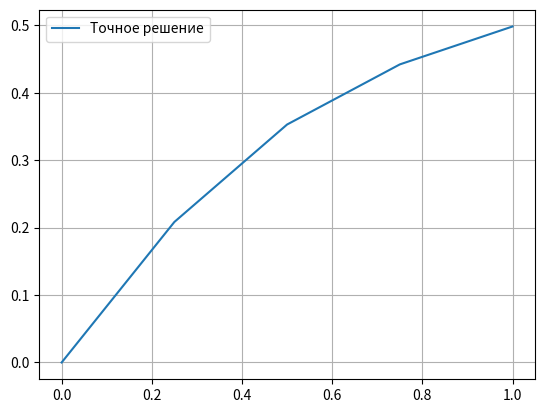

The matplotlib source for this figure: (Note: this script raises an exception after producing the figure.)
import math
from scipy.integrate import odeint
import numpy
from matplotlib import pylab
a = 0
b = 1
y0 = 0
epsilon = 0.0001


def f(y, x):
    return (0.9*(1-y**2))/((1+1.5)*(x**2)+(y**2)+1)

def runge_kutta(x, step):
    if x <= a:
        return y0
    prev_x = x - step
    prev_y = runge_kutta(prev_x, step)
    F1 = f(prev_y, prev_x)
    F2 = f(prev_y + (step / 2) * F1, prev_x + step / 2)
    F3 = f(prev_y + (step / 2) * F2, prev_x + step / 2)
    F4 = f(prev_y + step * F3, x)
    return prev_y + step * (F1 + 2 * F2 + 2 * F3 + F4) / 6
    
def find_step(epsilon):
    h0 = epsilon ** (1/4)
    n = int((b - a) // h0)
    if n % 2 != 0 :
        n += 1
    while check_step(n, epsilon):
        n = n // 4 * 2
    while not check_step(n, epsilon):
        n += 2
    return (b - a) / n

def check_step(n, epsilon):
    h = (b - a) / n     
    y2 = runge_kutta(a + 2 * h, h)
    y2e = runge_kutta(a + 2 * h, h * 2)
    eps = (1/15) * abs(y2 - y2e)
    return eps < epsilon

step = find_step(epsilon)
print("Шаг интегрирования: ", step)

def accurate_solution(x):
    sol = odeint(f, y0, [a, x])
    return sol[1][0]

def show_curve(method, step, text):
    pylab.cla()
    xlist = numpy.arange(a, b + step, step)
    ylist = []
    x = a
    while x <= b:
        r = method(x, step)
        ylist.append(r)
        x += step
    pylab.plot (xlist, ylist, label = text)
    print(f"Методом Рунге-Кутта: {ylist}")
    pylab.grid(True)
    pylab.legend()
    pylab.savefig("1.png")
    ylist2 = ylist
    ylist = []
    x = a
    while x <= b:
        r = accurate_solution(x)
        ylist.append(r)
        x += step
    pylab.cla()
    pylab.plot (xlist, ylist, label = "Точное решение")
    print(f"Точное решение: {ylist}")
    pylab.grid(True)
    pylab.legend()
    pylab.savefig("2.png")
    rez = []
"""    for item in range(len(ylist)):
        rez.append(abs(ylist[item]-ylist2[item]))
    print(f"Погрешность между зачениями: {rez}")"""

show_curve(runge_kutta, step, "кривая методом Рунге-Кутта")

def euler(x, step):
    if x <= a:
        return y0
    prev = euler(x - step, step)
    return prev + step * f(prev, x)

xlist = numpy.arange(a, b + step, step)
runge_kutta_points = []
euler_points = []
accurate_solution_points = []
x = a
while x <= b:
    r = runge_kutta(x, step)
    r1 = euler(x, step)
    r2 = accurate_solution(x)
    runge_kutta_points.append(r)
    euler_points.append(r1)
    accurate_solution_points.append(r2)
    x += step

print(f"Методом Эйлера: {euler_points}")
"""rez = []
for item in range(len(euler_points)):
    rez.append(abs(euler_points[item]-runge_kutta_points[item]))"""
print(f"Погрешность между зачениями: {rez}")
pylab.cla()
pylab.plot (xlist, runge_kutta_points,label = "кривая методом Рунге-Кутта ", color = (0, 0, 1))
pylab.plot (xlist, euler_points,label = "кривая методом Эйлера", color = (1, 0, 0))
pylab.plot (xlist, accurate_solution_points,label = "точное решение", color = (0, 1, 0))
pylab.grid(True)
pylab.legend()
pylab.savefig("combine.png")

